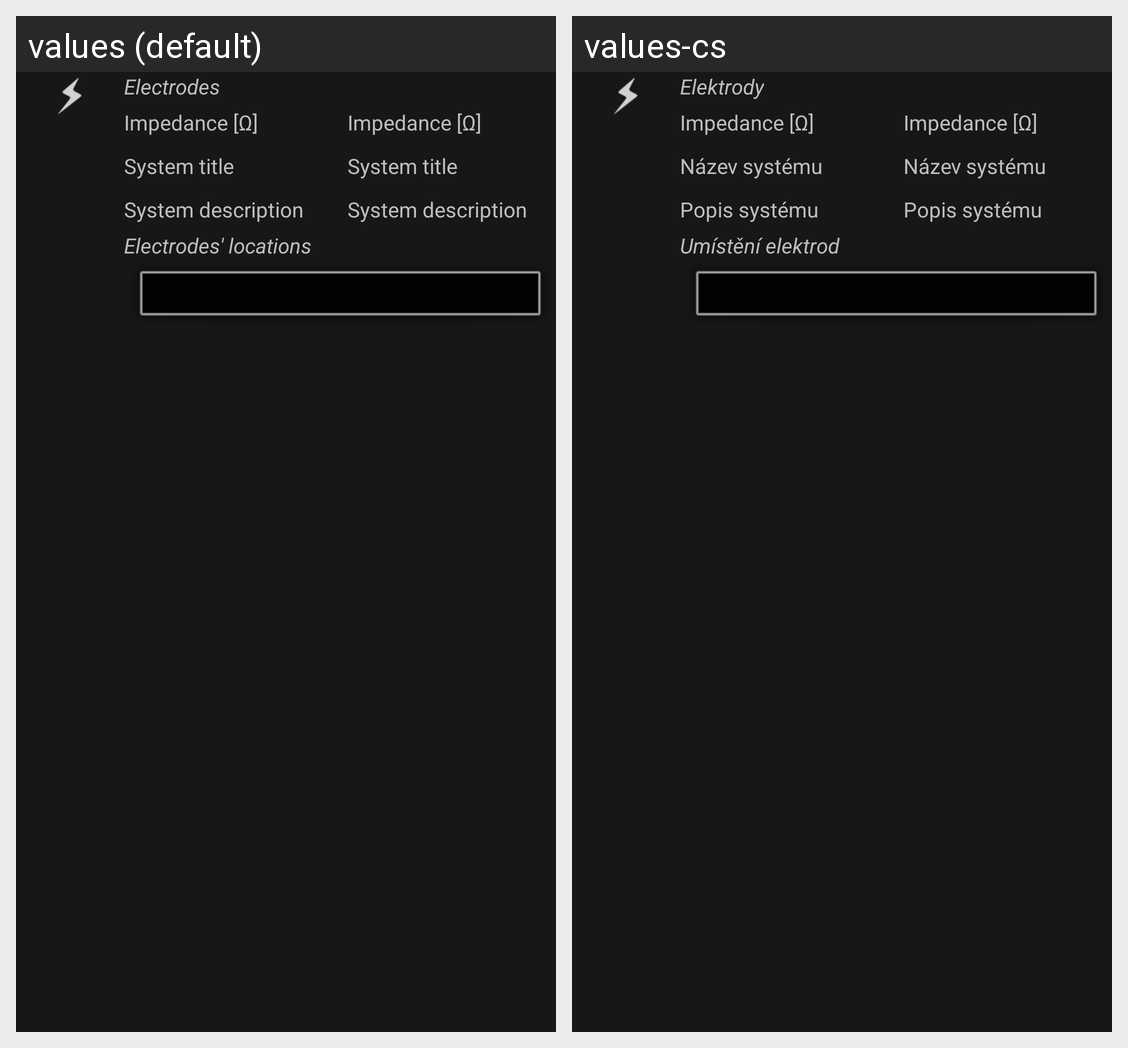

For this localized Android screen grid, give each drawn string resource with its value in every locale shown.
Android screen res/layout/base_electrode_details.xml rendered under 2 locales, left to right: values (default), values-cs. Device: Nexus 5 (rendered at 1080×1920; each locale shown at half size, 540×960, under a caption strip naming it); theme android:Theme.Holo.
Strings drawn on this screen, with the default value and each locale's value (text and hints the layout hard-codes, and strings that could not be matched under every locale, appear in the picture but are not listed):

experiment_electrodes
  values: Electrodes
  values-cs: Elektrody

experiment_electrode_impedance
  values: Impedance [Ω]
  values-cs: Impedance [Ω]  [not translated; the default value is used]

experiment_electrode_system_title
  values: System title
  values-cs: Název systému

experiment_electrode_system_description
  values: System description
  values-cs: Popis systému

experiment_electrodes_location
  values: Electrodes' locations
  values-cs: Umístění elektrod
